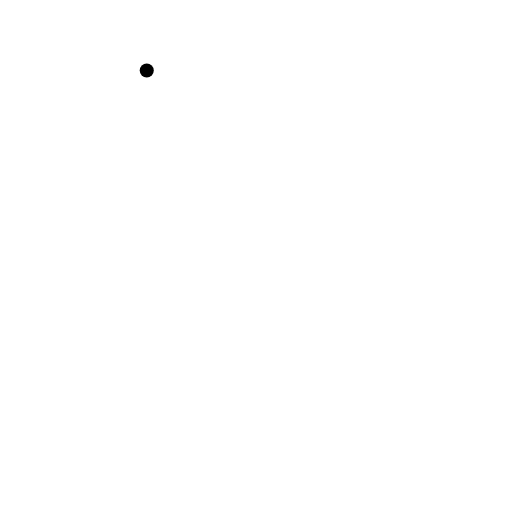
t = 0.00 s
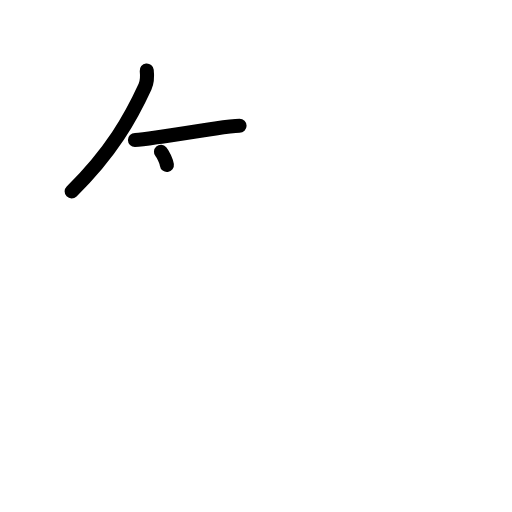
t = 2.25 s
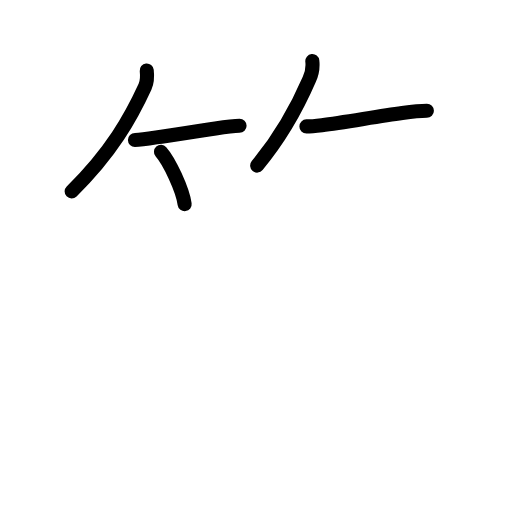
t = 4.42 s
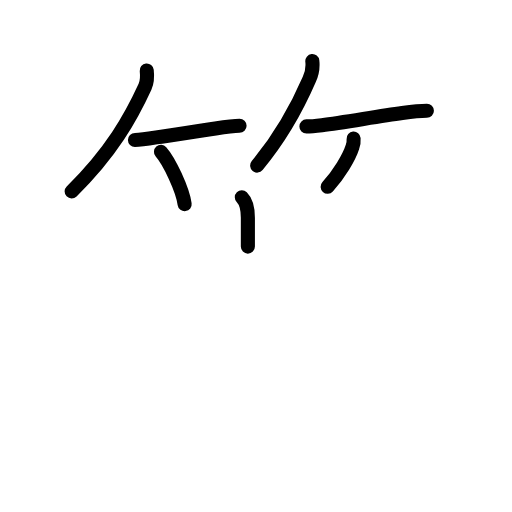
t = 6.63 s
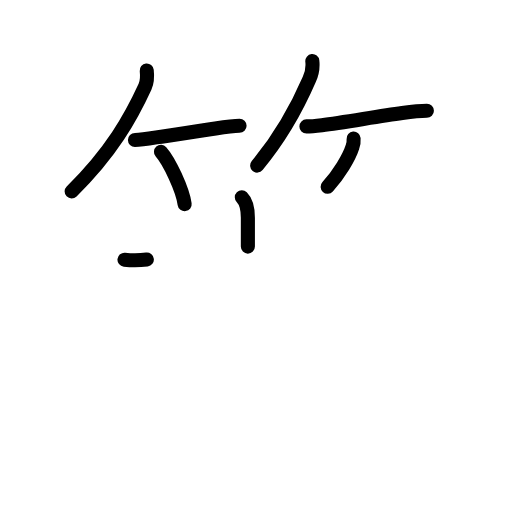
t = 7.17 s
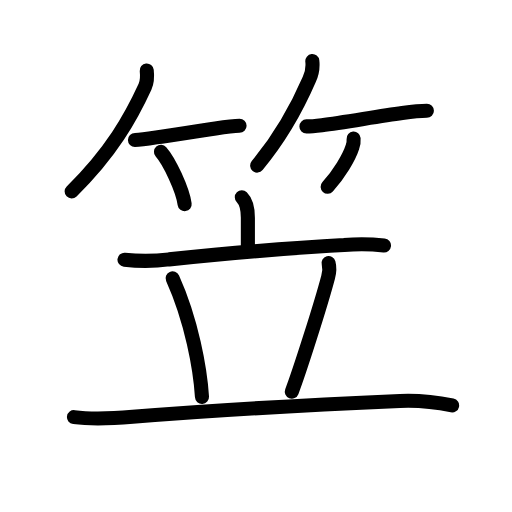
t = 11.00 s

The animated SVG that drew these frames (rendered in a browser with its animation timeline set to each time). Animation: 34 SMIL elements (animate=34); one cycle of 11.00 s.

<?xml version="1.0" encoding="UTF-8"?>
<!--
AniKanjiVG is licensed by CC-BY-SA Paul C. Sommerhoff (https://bitbucket.org/sommerhoff/anikanjivg).
AniKanjiVG uses KanjiVG which is licensed by CC-BY-SA Ulrich Apel (http://kanjivg.tagaini.net).
See also http://creativecommons.org/licenses/by-sa/3.0/
-->
<svg xmlns:kvg='http://kanjivg.tagaini.net' xmlns='http://www.w3.org/2000/svg' width='109' height='109' viewBox='0 0 109 109' style='fill:none;stroke:#000000;stroke-width:3;stroke-linecap:round;stroke-linejoin:round;' id="kvg:kanji_07b20"><g id="kvg:07b20" kvg:element="笠"><g id="kvg:07b20-g1" kvg:element="竹" kvg:variant="true" kvg:position="top" kvg:radical="general"><g id="kvg:07b20-g2" kvg:position="left"><path id="kvg:07b20-s1" kvg:type="㇒" d="M31.24,15c0.13,1.19,0.12,2.39-0.37,3.46c-3,6.54-7.12,13.92-15.62,22.29"><animate attributeName="d" begin="0.0s" dur="0.5s" from="M31.24,15C31.24,15,31.24,15,31.24,15" to="M31.24,15c0.13,1.19,0.12,2.39-0.37,3.46" />
<animate attributeName="d" begin="0.5s" dur="0.5s" from="M31.24,15c0.13,1.19,0.12,2.39-0.37,3.46c0,0,0,0,0,0,0" to="M31.24,15c0.13,1.19,0.12,2.39-0.37,3.46c-3,6.54-7.12,13.92-15.62,22.29" />
</path>
<path id="kvg:07b20-s2" kvg:type="㇐b" d="M28.73,29.79c0.95,0,2.58-0.22,4.54-0.54c3.6-0.59,8.84-1.29,12.6-1.9c2.16-0.35,4-0.59,5.13-0.59"><animate attributeName="d" begin="1.0s" dur="0.3333333333333333s" from="M28.73,29.79C28.73,29.79,28.73,29.79,28.73,29.79" to="M28.73,29.79c0.95,0,2.58-0.22,4.54-0.54" />
<animate attributeName="d" begin="1.3333333333333333s" dur="0.3333333333333333s" from="M28.73,29.79c0.95,0,2.58-0.22,4.54-0.54c0,0,0,0,0,0,0" to="M28.73,29.79c0.95,0,2.58-0.22,4.54-0.54c3.6-0.59,8.84-1.29,12.6-1.9" />
<animate attributeName="d" begin="1.6666666666666665s" dur="0.3333333333333333s" from="M28.73,29.79c0.95,0,2.58-0.22,4.54-0.54c3.6-0.59,8.84-1.29,12.6-1.9c0,0,0,0,0,0,0" to="M28.73,29.79c0.95,0,2.58-0.22,4.54-0.54c3.6-0.59,8.84-1.29,12.6-1.9c2.16-0.35,4-0.59,5.13-0.59" />
<animate attributeName="d" begin="0s" dur="1.0s" from="M-100,-100" to="M-100,-100" />
</path>
<path id="kvg:07b20-s3" kvg:type="㇔/㇑" d="M34.27,32.33c1.78,2.01,4.6,8.01,5.04,11.13"><animate attributeName="d" begin="2.0s" dur="1.0s" from="M34.27,32.33C34.27,32.33,34.27,32.33,34.27,32.33" to="M34.27,32.33c1.78,2.01,4.6,8.01,5.04,11.13" />
<animate attributeName="d" begin="0s" dur="2.0s" from="M-100,-100" to="M-100,-100" />
</path>
</g>
<g id="kvg:07b20-g3" kvg:position="right"><path id="kvg:07b20-s4" kvg:type="㇒" d="M66.49,13c0.15,1.38-0.07,2.69-0.66,3.94c-2.46,5.69-6.05,12.26-11.08,18.31"><animate attributeName="d" begin="3.0s" dur="0.5s" from="M66.49,13C66.49,13,66.49,13,66.49,13" to="M66.49,13c0.15,1.38-0.07,2.69-0.66,3.94" />
<animate attributeName="d" begin="3.5s" dur="0.5s" from="M66.49,13c0.15,1.38-0.07,2.69-0.66,3.94c0,0,0,0,0,0,0" to="M66.49,13c0.15,1.38-0.07,2.69-0.66,3.94c-2.46,5.69-6.05,12.26-11.08,18.31" />
<animate attributeName="d" begin="0s" dur="3.0s" from="M-100,-100" to="M-100,-100" />
</path>
<path id="kvg:07b20-s5" kvg:type="㇐b" d="M65.23,26.91c0.81,0,1.95-0.1,3.3-0.26c4.63-0.56,11.78-1.88,17.1-2.59c2.14-0.29,3.99-0.47,5.25-0.47"><animate attributeName="d" begin="4.0s" dur="0.3333333333333333s" from="M65.23,26.91C65.23,26.91,65.23,26.91,65.23,26.91" to="M65.23,26.91c0.81,0,1.95-0.1,3.3-0.26" />
<animate attributeName="d" begin="4.333333333333333s" dur="0.3333333333333333s" from="M65.23,26.91c0.81,0,1.95-0.1,3.3-0.26c0,0,0,0,0,0,0" to="M65.23,26.91c0.81,0,1.95-0.1,3.3-0.26c4.63-0.56,11.78-1.88,17.1-2.59" />
<animate attributeName="d" begin="4.666666666666667s" dur="0.3333333333333333s" from="M65.23,26.91c0.81,0,1.95-0.1,3.3-0.26c4.63-0.56,11.78-1.88,17.1-2.59c0,0,0,0,0,0,0" to="M65.23,26.91c0.81,0,1.95-0.1,3.3-0.26c4.63-0.56,11.78-1.88,17.1-2.59c2.14-0.29,3.99-0.47,5.25-0.47" />
<animate attributeName="d" begin="0s" dur="4.0s" from="M-100,-100" to="M-100,-100" />
</path>
<path id="kvg:07b20-s6" kvg:type="㇒/㇚" d="M75.28,29.5c0.05,0.61-0.03,1.19-0.24,1.76c-0.72,2.24-2.86,5.85-5.29,8.49"><animate attributeName="d" begin="5.0s" dur="0.5s" from="M75.28,29.5C75.28,29.5,75.28,29.5,75.28,29.5" to="M75.28,29.5c0.05,0.61-0.03,1.19-0.24,1.76" />
<animate attributeName="d" begin="5.5s" dur="0.5s" from="M75.28,29.5c0.05,0.61-0.03,1.19-0.24,1.76c0,0,0,0,0,0,0" to="M75.28,29.5c0.05,0.61-0.03,1.19-0.24,1.76c-0.72,2.24-2.86,5.85-5.29,8.49" />
<animate attributeName="d" begin="0s" dur="5.0s" from="M-100,-100" to="M-100,-100" />
</path>
</g>
</g>
<g id="kvg:07b20-g4" kvg:element="立" kvg:position="bottom"><g id="kvg:07b20-g5" kvg:element="亠" kvg:position="top"><path id="kvg:07b20-s7" kvg:type="㇑a" d="M51.48,42c1.07,1.07,1.29,2.76,1.29,4.35c0,2.52,0-0.69,0,6.15"><animate attributeName="d" begin="6.0s" dur="0.5s" from="M51.48,42C51.48,42,51.48,42,51.48,42" to="M51.48,42c1.07,1.07,1.29,2.76,1.29,4.35" />
<animate attributeName="d" begin="6.5s" dur="0.5s" from="M51.48,42c1.07,1.07,1.29,2.76,1.29,4.35c0,0,0,0,0,0,0" to="M51.48,42c1.07,1.07,1.29,2.76,1.29,4.35c0,2.52,0-0.69,0,6.15" />
<animate attributeName="d" begin="0s" dur="6.0s" from="M-100,-100" to="M-100,-100" />
</path>
<path id="kvg:07b20-s8" kvg:type="㇐" d="M26.5,55.29c3.17,0.35,6.34,0.33,9.5-0.07c10.25-1.06,27.99-2.57,37.25-3.06c2.83-0.23,5.67-0.2,8.5,0.09"><animate attributeName="d" begin="7.0s" dur="0.3333333333333333s" from="M26.5,55.29C26.5,55.29,26.5,55.29,26.5,55.29" to="M26.5,55.29c3.17,0.35,6.34,0.33,9.5-0.07" />
<animate attributeName="d" begin="7.333333333333333s" dur="0.3333333333333333s" from="M26.5,55.29c3.17,0.35,6.34,0.33,9.5-0.07c0,0,0,0,0,0,0" to="M26.5,55.29c3.17,0.35,6.34,0.33,9.5-0.07c10.25-1.06,27.99-2.57,37.25-3.06" />
<animate attributeName="d" begin="7.666666666666667s" dur="0.3333333333333333s" from="M26.5,55.29c3.17,0.35,6.34,0.33,9.5-0.07c10.25-1.06,27.99-2.57,37.25-3.06c0,0,0,0,0,0,0" to="M26.5,55.29c3.17,0.35,6.34,0.33,9.5-0.07c10.25-1.06,27.99-2.57,37.25-3.06c2.83-0.23,5.67-0.2,8.5,0.09" />
<animate attributeName="d" begin="0s" dur="7.0s" from="M-100,-100" to="M-100,-100" />
</path>
</g>
<g id="kvg:07b20-g6" kvg:position="bottom"><path id="kvg:07b20-s9" kvg:type="㇔" d="M36.75,59.25C40.8,68.24,42.63,78.57,43,84.5"><animate attributeName="d" begin="8.0s" dur="1.0s" from="M36.75,59.25C36.75,59.25,36.75,59.25,36.75,59.25" to="M36.75,59.25C40.8,68.24,42.63,78.57,43,84.5" />
<animate attributeName="d" begin="0s" dur="8.0s" from="M-100,-100" to="M-100,-100" />
</path>
<path id="kvg:07b20-s10" kvg:type="㇒" d="M69.95,56c0.3,1.12,0.1,2.28-0.1,3.02c-1.54,5.85-6.19,20.36-7.73,24.36"><animate attributeName="d" begin="9.0s" dur="0.5s" from="M69.95,56C69.95,56,69.95,56,69.95,56" to="M69.95,56c0.3,1.12,0.1,2.28-0.1,3.02" />
<animate attributeName="d" begin="9.5s" dur="0.5s" from="M69.95,56c0.3,1.12,0.1,2.28-0.1,3.02c0,0,0,0,0,0,0" to="M69.95,56c0.3,1.12,0.1,2.28-0.1,3.02c-1.54,5.85-6.19,20.36-7.73,24.36" />
<animate attributeName="d" begin="0s" dur="9.0s" from="M-100,-100" to="M-100,-100" />
</path>
<path id="kvg:07b20-s11" kvg:type="㇐" d="M15.75,88.8c4.17,0.54,8.31,0.28,12.5-0.06c19.77-1.6,39.5-2.62,56.88-3.38c3.73-0.16,7.12,0.13,11.12,0.96"><animate attributeName="d" begin="10.0s" dur="0.3333333333333333s" from="M15.75,88.8C15.75,88.8,15.75,88.8,15.75,88.8" to="M15.75,88.8c4.17,0.54,8.31,0.28,12.5-0.06" />
<animate attributeName="d" begin="10.333333333333334s" dur="0.3333333333333333s" from="M15.75,88.8c4.17,0.54,8.31,0.28,12.5-0.06c0,0,0,0,0,0,0" to="M15.75,88.8c4.17,0.54,8.31,0.28,12.5-0.06c19.77-1.6,39.5-2.62,56.88-3.38" />
<animate attributeName="d" begin="10.666666666666666s" dur="0.3333333333333333s" from="M15.75,88.8c4.17,0.54,8.31,0.28,12.5-0.06c19.77-1.6,39.5-2.62,56.88-3.38c0,0,0,0,0,0,0" to="M15.75,88.8c4.17,0.54,8.31,0.28,12.5-0.06c19.77-1.6,39.5-2.62,56.88-3.38c3.73-0.16,7.12,0.13,11.12,0.96" />
<animate attributeName="d" begin="0s" dur="10.0s" from="M-100,-100" to="M-100,-100" />
</path>
</g>
</g>
</g>
</svg>
